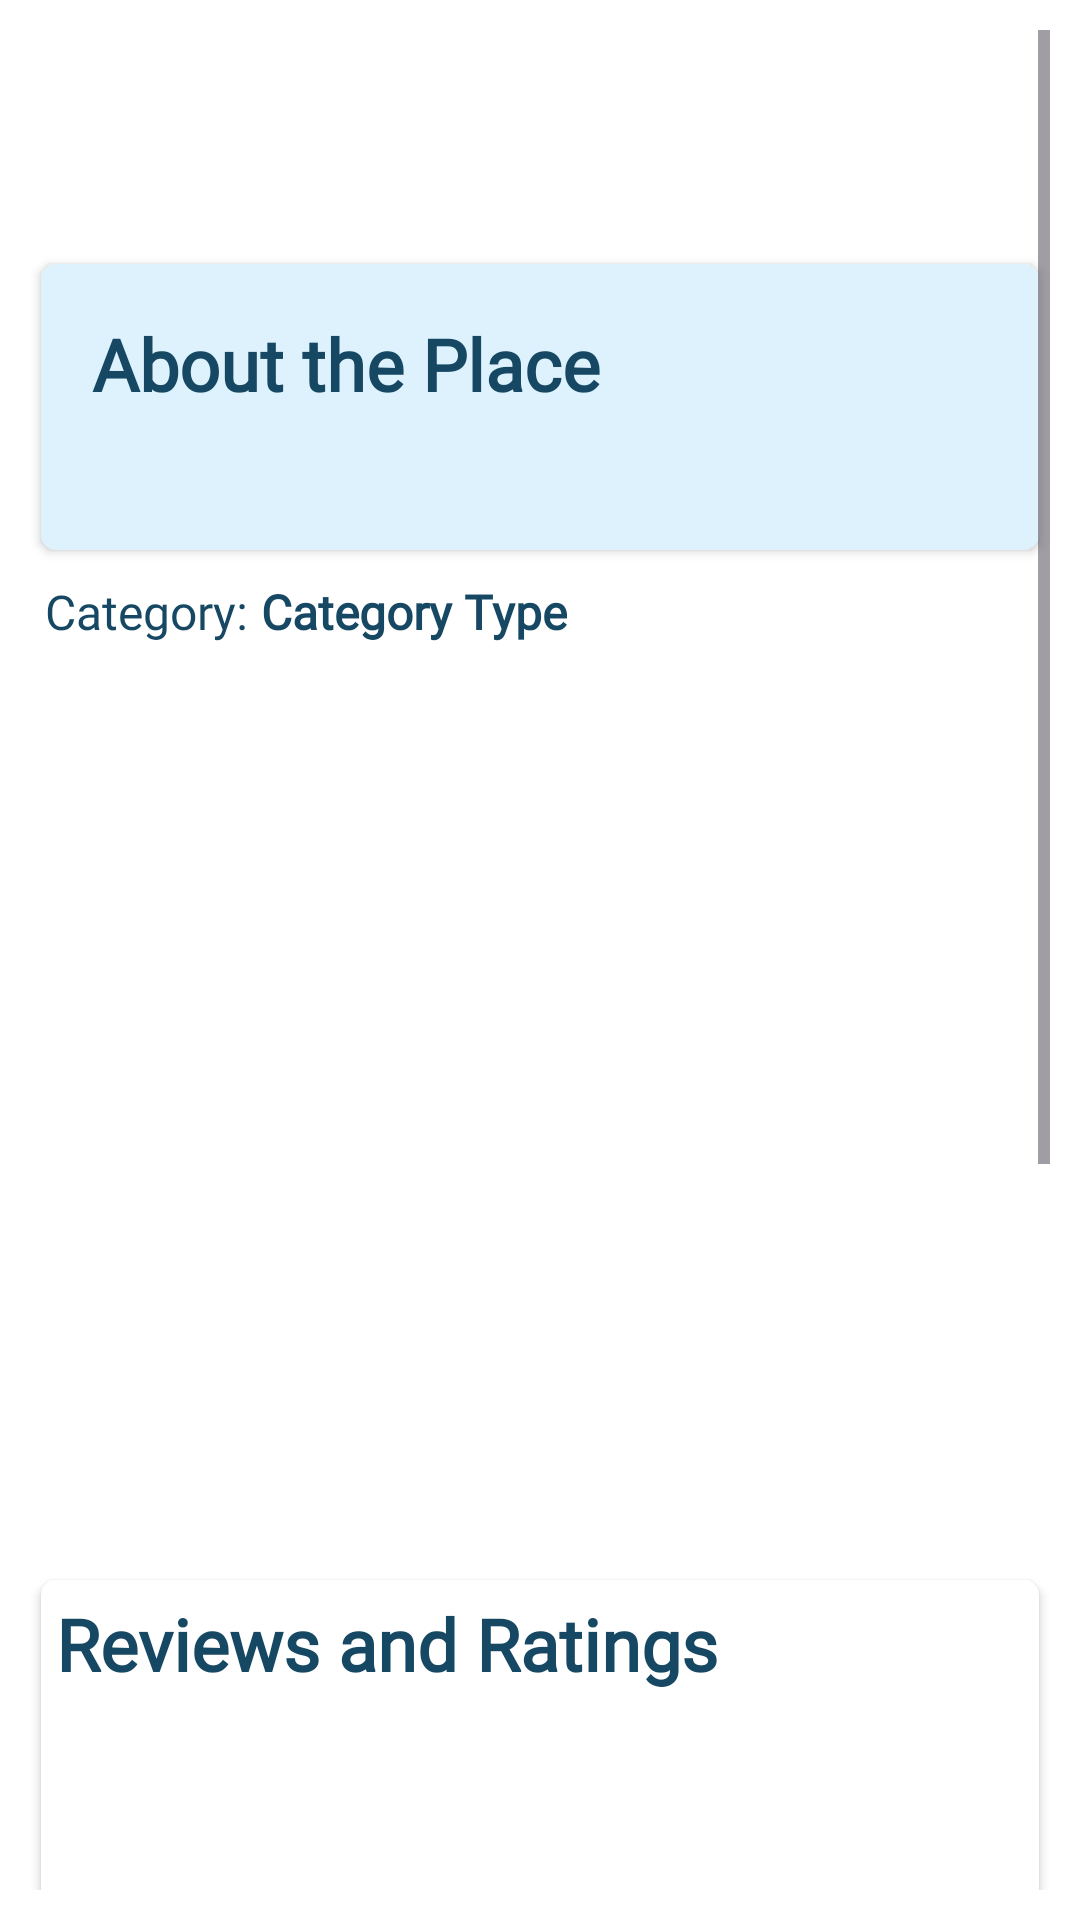

Android layout source for this screen:
<!-- AndroidManifest.xml: application theme Theme.Capstone -->
<!-- res/layout/fragment_place_details.xml -->
<?xml version="1.0" encoding="utf-8"?>
<androidx.constraintlayout.widget.ConstraintLayout xmlns:android="http://schemas.android.com/apk/res/android"
    xmlns:app="http://schemas.android.com/apk/res-auto"
    android:id="@+id/fragmentContainerView"
    android:layout_width="match_parent"
    android:layout_height="match_parent">

    <ScrollView
        android:id="@+id/scrollView3"
        android:layout_width="match_parent"
        android:layout_height="0dp"
        android:padding="@dimen/_10dp"
        app:layout_constraintBottom_toBottomOf="parent"
        app:layout_constraintEnd_toEndOf="parent"
        app:layout_constraintStart_toStartOf="parent"
        app:layout_constraintTop_toTopOf="parent">

    <LinearLayout
        android:layout_width="match_parent"
        android:layout_height="wrap_content"
        android:orientation="vertical">

        <LinearLayout
            android:layout_width="match_parent"
            android:layout_height="match_parent"
            android:orientation="vertical">

            <TextView
                android:id="@+id/textViewTitle"
                android:layout_width="match_parent"
                android:layout_height="wrap_content"
                android:layout_marginTop="16dp"
                android:gravity="center"
                android:textSize="28sp"
                android:textStyle="bold" />
        </LinearLayout>

        <LinearLayout
            android:layout_width="match_parent"
            android:layout_height="wrap_content"
            android:layout_marginTop="@dimen/_20dp"
            android:orientation="vertical">

            <androidx.cardview.widget.CardView
                android:layout_width="match_parent"
                android:layout_height="wrap_content"
                android:background="@color/light_yellow"
                app:cardCornerRadius="@dimen/_5dp"
                android:backgroundTint="#DDF2FD"
                app:cardUseCompatPadding="true">

                <LinearLayout
                    android:layout_width="match_parent"
                    android:layout_height="match_parent"
                    android:padding="12dp"

                    android:orientation="vertical">

                    <TextView
                        android:id="@+id/textView3"
                        android:layout_width="match_parent"
                        android:layout_height="wrap_content"
                        android:fontFamily="@font/fonts"
                        android:padding="@dimen/_5dp"
                        android:text="@string/txt_about_the_place"
                        android:textFontWeight="700"
                        android:textSize="@dimen/_24sp" />

                    <TextView
                        android:id="@+id/placeDescription"
                        android:layout_width="match_parent"
                        android:layout_height="wrap_content"
                        android:padding="@dimen/_5dp" />
                </LinearLayout>
            </androidx.cardview.widget.CardView>

        </LinearLayout>
        



        <LinearLayout
        android:id="@+id/categoryLayout"
        android:layout_width="match_parent"
        android:layout_height="wrap_content"
        android:layout_below="@id/placeDescription"
            android:layout_margin="@dimen/_5dp"

        android:orientation="horizontal">

        <TextView
            android:id="@+id/textViewCategoryLabel"
            android:layout_width="wrap_content"
            android:layout_height="wrap_content"
            android:text="Category: "
            android:textSize="16sp" />

        <TextView
            android:id="@+id/textViewCategory"
            android:layout_width="wrap_content"
            android:layout_height="wrap_content"
            android:text="Category Type"
            android:textSize="16sp"
            android:textStyle="bold" />

        <ImageView
            android:id="@+id/imageViewCategoryIcon"
            android:layout_width="24dp"
            android:layout_height="24dp"
            android:layout_marginStart="8dp"
            android:src="@drawable/bottom_navigation_icon_event" />
    </LinearLayout>

        <androidx.viewpager2.widget.ViewPager2
            android:id="@+id/imageViewer"
            android:layout_width="match_parent"
            android:layout_height="300dp" />

        <androidx.cardview.widget.CardView
                android:layout_width="match_parent"
                android:layout_height="wrap_content"
                android:background="@color/light_yellow"
                app:cardCornerRadius="@dimen/_5dp"
                app:cardUseCompatPadding="true">

                <LinearLayout
                    android:layout_width="match_parent"
                    android:layout_height="300dp"
                    android:orientation="vertical">


                    <TextView
                        android:id="@+id/textView5"
                        android:layout_width="match_parent"
                        android:layout_height="wrap_content"
                        android:fontFamily="@font/fonts"
                        android:padding="@dimen/_5dp"
                        android:text="@string/txt_reviews_ratings"
                        android:textFontWeight="700"
                        android:textSize="@dimen/_24sp" />

                        <androidx.recyclerview.widget.RecyclerView
                            android:id="@+id/rcvReview"
                            android:layout_width="match_parent"
                            android:layout_height="match_parent" />
                </LinearLayout>
            </androidx.cardview.widget.CardView>
        <androidx.cardview.widget.CardView
            android:layout_width="match_parent"
            android:layout_height="wrap_content"
            android:background="@color/light_yellow"
            app:cardCornerRadius="@dimen/_5dp"
            app:cardUseCompatPadding="true">

            <LinearLayout
                android:layout_width="match_parent"
                android:layout_height="wrap_content"
                android:orientation="vertical">
                <LinearLayout
                    android:layout_width="match_parent"
                    android:layout_height="match_parent"
                    android:orientation="vertical">

                    <TextView
                        android:id="@+id/textView4"
                        android:layout_width="match_parent"
                        android:layout_height="wrap_content"
                        android:fontFamily="@font/fonts"
                        android:padding="@dimen/_5dp"
                        android:text="@string/txt_add_rating"
                        android:textFontWeight="700"
                        android:textSize="@dimen/_24sp" />


                </LinearLayout>

                <LinearLayout
                    android:layout_width="match_parent"
                    android:layout_height="match_parent"
                    android:orientation="vertical">

                    <RatingBar
                        android:id="@+id/ratingBar"
                        android:layout_width="wrap_content"
                        android:layout_height="wrap_content"
                        android:numStars="5"
                        android:layout_gravity="center"
                        android:stepSize="0.5" />
                </LinearLayout>

                <LinearLayout
                    android:layout_width="match_parent"
                    android:layout_height="wrap_content"
                    android:padding="10dp"
                    android:orientation="vertical">

                    <EditText
                        android:id="@+id/etReview"
                        android:layout_width="match_parent"
                        android:layout_height="wrap_content"
                        android:ems="10"
                        android:textColor="@color/black"
                        android:hint="@string/add_your_reviews"
                        android:inputType="text"
                        android:textColorHint="#757575" />


                    <Button
                        android:id="@+id/btnSubmit"
                        android:layout_width="wrap_content"
                        android:layout_height="wrap_content"
                        android:layout_gravity="center"
                        android:text="@string/submit" />
                </LinearLayout>

            </LinearLayout>
        </androidx.cardview.widget.CardView>

    </LinearLayout>
</ScrollView>
</androidx.constraintlayout.widget.ConstraintLayout>
<!-- resources referenced by this layout -->
<resources>
  <color name="black">#FF000000</color>
  <color name="light_yellow">#FFFFF8CF</color>
  <dimen name="_10dp">10dp</dimen>
  <dimen name="_20dp">20dp</dimen>
  <dimen name="_24sp">24sp</dimen>
  <dimen name="_5dp">5dp</dimen>
  <string name="add_your_reviews">Add your reviews</string>
  <string name="submit">Submit</string>
  <string name="txt_about_the_place">About the Place</string>
  <string name="txt_add_rating">Add Ratings</string>
  <string name="txt_reviews_ratings">Reviews and Ratings</string>
  <style name="Theme.Capstone" parent="Base.Theme.Capstone" />
  <style name="Base.Theme.Capstone" parent="Theme.Material3.Light">
          
          
          <item name="fontFamily">@font/alata</item>
          <item name="android:textColor">#164863</item>
          <item name="android:statusBarColor">#fff</item>
          <item name="android:textColorPrimary">#DDF2FD</item>
          <item name="colorPrimary">#427D9D</item>
          <item name="android:windowLightStatusBar">true</item>
  
          <item name="android:windowBackground">#fff</item>
          <item name="android:actionBarStyle">@style/AppTheme.AppBarOverlay</item>
  
      </style>
  <style name="AppTheme.AppBarOverlay" parent="ThemeOverlay.AppCompat.ActionBar">
          <item name="android:textColor">#DDF2FD</item>
      </style>
</resources>
